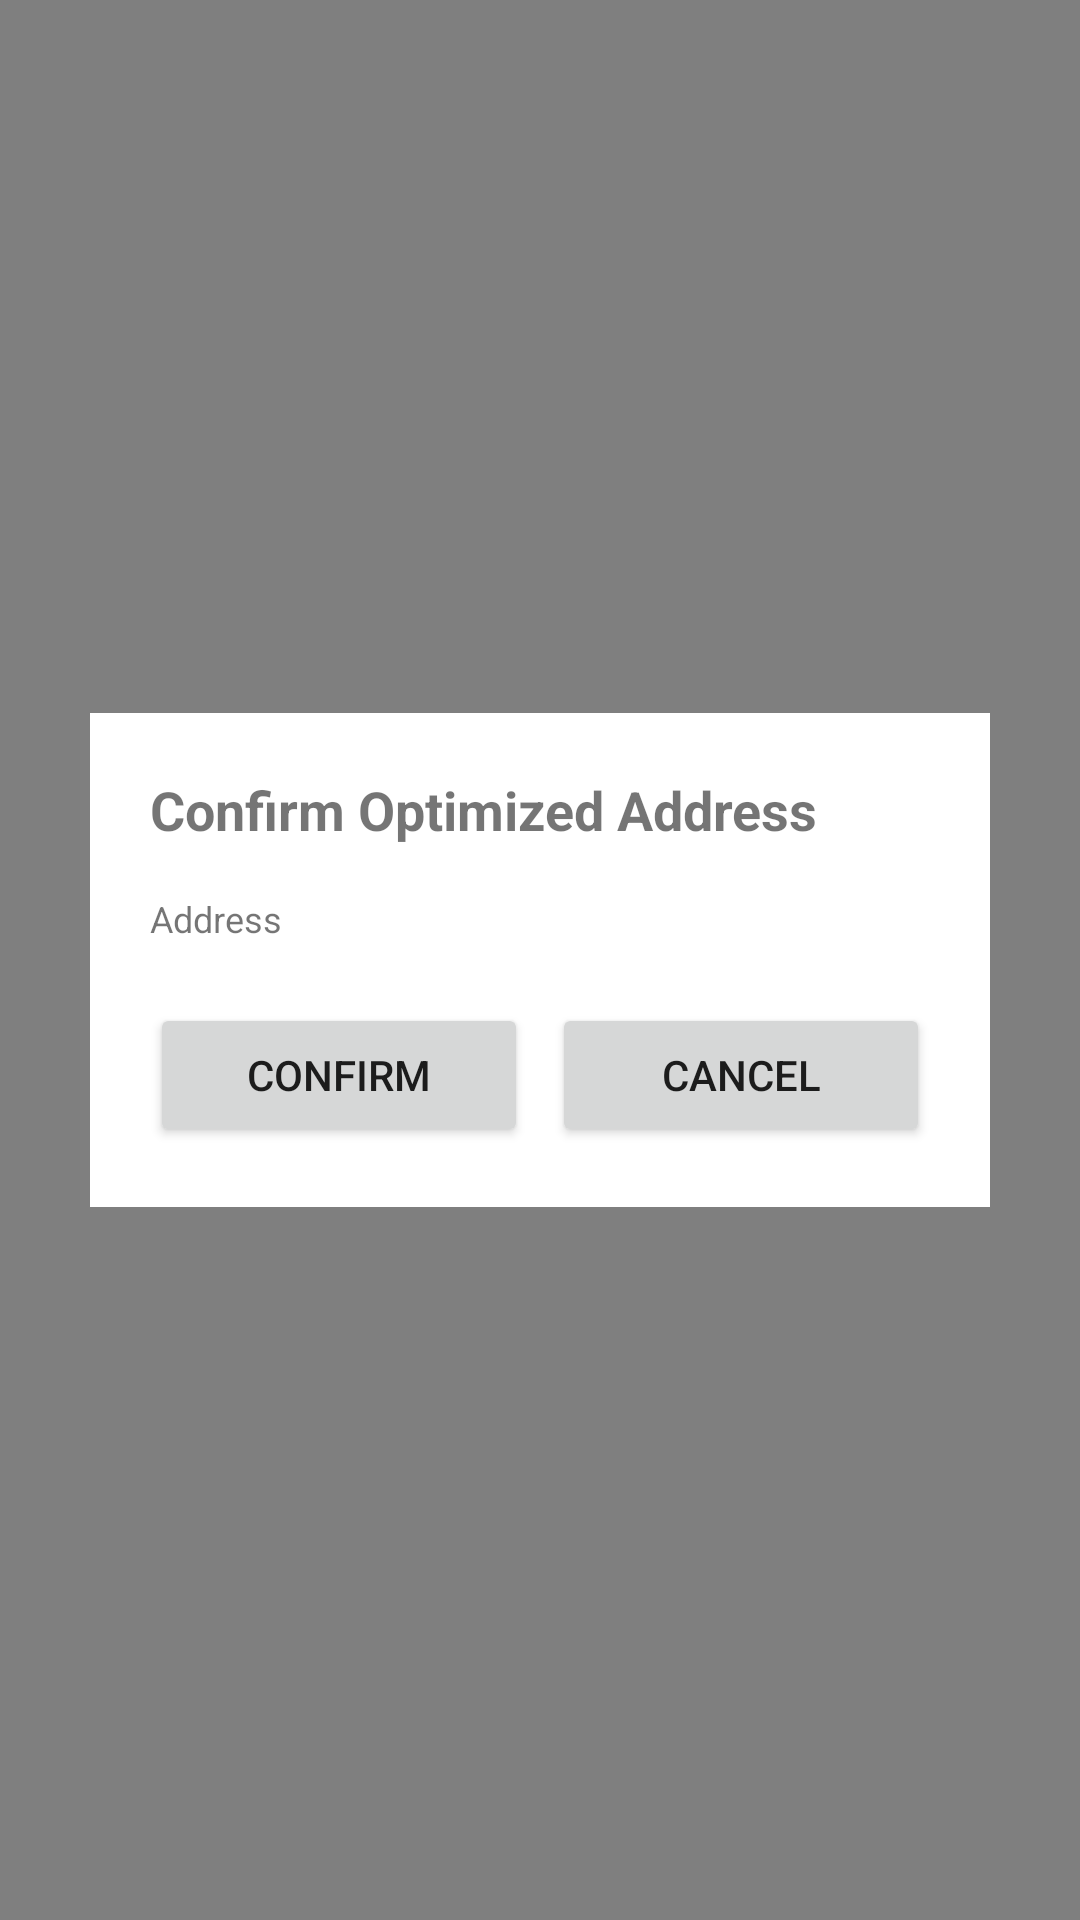

Here is an Android app screen rendered from its layout file. Give the layout XML and the strings, colors and styles it references.
<!-- AndroidManifest.xml: fallback theme Theme.MaterialComponents.DayNight.NoActionBar -->
<!-- res/layout/overlay_address_swap.xml -->
<?xml version="1.0" encoding="utf-8"?>
<LinearLayout xmlns:android="http://schemas.android.com/apk/res/android"
    android:layout_width="match_parent"
    android:layout_height="match_parent"
    android:gravity="center"
    android:orientation="vertical"
    android:background="#80000000">

    <LinearLayout
        android:layout_width="300dp"
        android:layout_height="wrap_content"
        android:orientation="vertical"
        android:background="@android:color/white"
        android:padding="20dp">

        <TextView
            android:layout_width="wrap_content"
            android:layout_height="wrap_content"
            android:text="Confirm Optimized Address"
            android:textSize="18sp"
            android:textStyle="bold"
            android:layout_marginBottom="16dp" />

        <TextView
            android:id="@+id/address_text"
            android:layout_width="wrap_content"
            android:layout_height="wrap_content"
            android:textSize="12sp"
            android:text="Address"
            android:layout_marginBottom="20dp" />

        <LinearLayout
            android:layout_width="match_parent"
            android:layout_height="wrap_content"
            android:orientation="horizontal">

            <Button
                android:id="@+id/confirm_btn"
                android:layout_width="0dp"
                android:layout_height="wrap_content"
                android:layout_weight="1"
                android:text="Confirm"
                android:layout_marginEnd="8dp" />

            <Button
                android:id="@+id/cancel_btn"
                android:layout_width="0dp"
                android:layout_height="wrap_content"
                android:layout_weight="1"
                android:text="Cancel" />

        </LinearLayout>

    </LinearLayout>

</LinearLayout>
<!-- resources referenced by this layout -->
<resources>

</resources>
